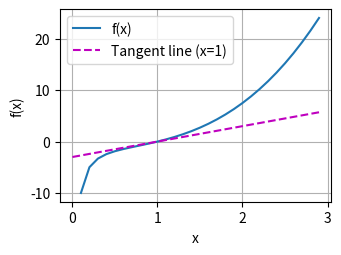

This chart was generated by the following Python code:
import matplotlib.pyplot as plt
import numpy as np

# Homework:

# 定义函数 f(x)
def f(x):
    return x ** 3 - 1 / x

# 设置图像的显示
def use_svg_display():  
    """不需要特定格式设置，只需使用普通显示"""
    pass

def set_figsize(figsize=(3.5, 2.5)):
    """设置matplotlib的图表大小"""
    plt.rcParams['figure.figsize'] = figsize

def set_axes(axes, xlabel, ylabel, xlim, ylim, xscale, yscale, legend):
    """设置matplotlib的轴"""
    axes.set_xlabel(xlabel)
    axes.set_ylabel(ylabel)
    axes.set_xscale(xscale)
    axes.set_yscale(yscale)
    axes.set_xlim(xlim)
    axes.set_ylim(ylim)
    if legend:
        axes.legend(legend)
    axes.grid()

def plot(X, Y=None, xlabel=None, ylabel=None, legend=None, xlim=None,
         ylim=None, xscale='linear', yscale='linear',
         fmts=('-', 'm--', 'g-.', 'r:'), figsize=(3.5, 2.5), axes=None):
    """绘制数据点"""
    if legend is None:
        legend = []

    set_figsize(figsize)
    axes = axes if axes else plt.gca()

    def has_one_axis(X):
        return (hasattr(X, "ndim") and X.ndim == 1 or isinstance(X, list)
                and not hasattr(X[0], "__len__"))

    if has_one_axis(X):
        X = [X]
    if Y is None:
        X, Y = [[]] * len(X), X
    elif has_one_axis(Y):
        Y = [Y]
    if len(X) != len(Y):
        X = X * len(Y)
    axes.cla()
    for x, y, fmt in zip(X, Y, fmts):
        if len(x):
            axes.plot(x, y, fmt)
        else:
            axes.plot(y, fmt)
    set_axes(axes, xlabel, ylabel, xlim, ylim, xscale, yscale, legend)
    
    # 显示图像
    plt.show()

# 绘制图像
x = np.arange(0, 3, 0.1)
plot(x, [f(x), 3 * x - 3], 'x', 'f(x)', legend=['f(x)', 'Tangent line (x=1)'])
